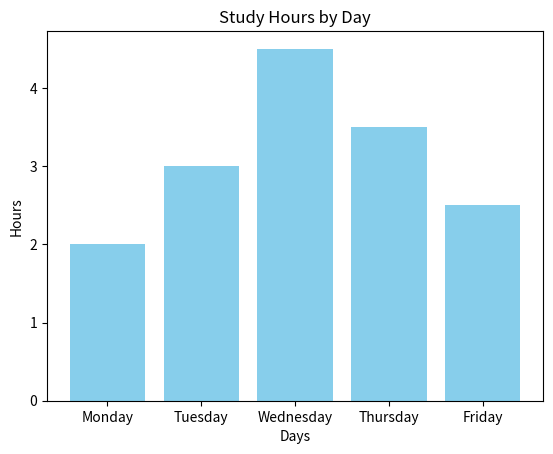
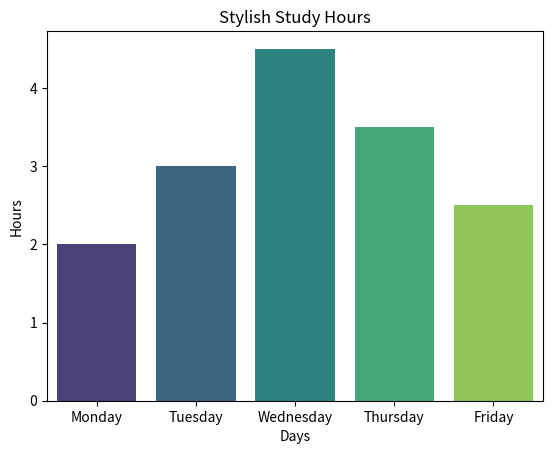

These charts were generated, in order, by the following Python code:
# Movie Night Snacks
snacks = ["Popcorn", "Chips", "Soda"]
print("Snacks List:", snacks)

# Adding a new snack
snacks.append("Candy")
print("Updated Snacks:", snacks)

# Removing a snack
snacks.remove("Chips")
print("After Removing Chips:", snacks)

# Rearranging the list
snacks[1], snacks[2] = snacks[2], snacks[1]
print("Rearranged Snacks:", snacks)

# Party Tasks
party_tasks = {"Alice": "Bake Cake", "Bob": "Decorate", "Charlie": "Bring Balloons"}
print("Party Tasks:", party_tasks)

# Accessing a task
print("Charlie's Task:", party_tasks["Charlie"])

# Adding a new task
party_tasks["Diana"] = "Play Music"
print("Updated Tasks:", party_tasks)

# Changing a task
party_tasks["Bob"] = "Set Up Tables"
print("After Changing Bob's Task:", party_tasks)

# My Birthday
birthday = ("April", 12)
print("My Birthday:", birthday)

# Accessing values
print("Month:", birthday[0])
print("Day:", birthday[1])

# Game Badges
badges = {"Explorer", "Treasure Hunter", "Puzzle Solver", "Explorer"}  # Duplicate ignored
print("Unique Badges:", badges)

# Adding a new badge
badges.add("Champion")
print("Updated Badges:", badges)

# Removing a badge
badges.remove("Treasure Hunter")
print("After Removing Treasure Hunter:", badges)

import numpy as np

# Study Hours for 5 Days
study_hours = [2, 3, 4.5, 3.5, 2.5]

# Calculate total hours
total_hours = np.sum(study_hours)
print("Total Study Hours:", total_hours)

# Calculate average hours per day
average_hours = np.mean(study_hours)
print("Average Study Hours Per Day:", average_hours)

# Find the day with the most study hours
max_hours = np.max(study_hours)
print("Most Study Hours in a Day:", max_hours)

import pandas as pd

# Class Schedule
data = {
    "Day": ["Monday", "Tuesday", "Wednesday", "Thursday", "Friday"],
    "Subject": ["Math", "Science", "History", "English", "Art"],
    "Hours": [2, 3, 1.5, 2.5, 1]
}

# Create a DataFrame
schedule = pd.DataFrame(data)
print(schedule)

# Total study hours for the week
total_hours = schedule["Hours"].sum()
print("Total Study Hours for the Week:", total_hours)

# Sort subjects by hours
sorted_schedule = schedule.sort_values(by="Hours", ascending=False)
print("\nSubjects Sorted by Hours:\n", sorted_schedule)

import matplotlib.pyplot as plt

# Study Hours
days = ["Monday", "Tuesday", "Wednesday", "Thursday", "Friday"]
hours = [2, 3, 4.5, 3.5, 2.5]

# Create a bar chart
plt.bar(days, hours, color="skyblue")
plt.title("Study Hours by Day")
plt.xlabel("Days")
plt.ylabel("Hours")
plt.show()

import seaborn as sns

# Create a DataFrame for study data
data = pd.DataFrame({"Days": days, "Hours": hours})

# Create a bar plot
sns.barplot(x="Days", y="Hours", data=data, palette="viridis")
plt.title("Stylish Study Hours")
plt.show()
